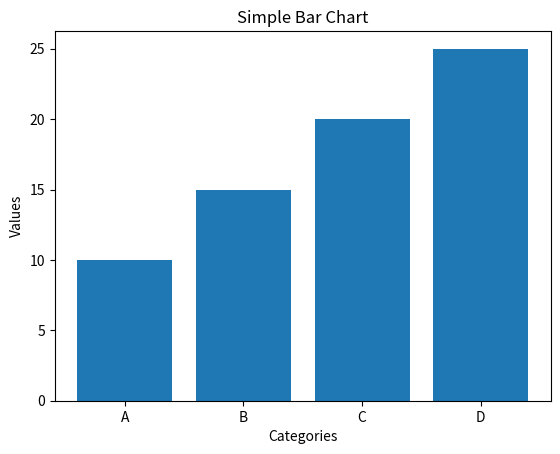

Generate this figure with matplotlib:

import matplotlib.pyplot as plt

# Data
data = {'A': 10, 'B': 15, 'C': 20, 'D': 25}

# Generate bar chart
plt.bar(data.keys(), data.values())

# Add labels and title
plt.xlabel('Categories')
plt.ylabel('Values')
plt.title('Simple Bar Chart')

# Display the chart
plt.show()
